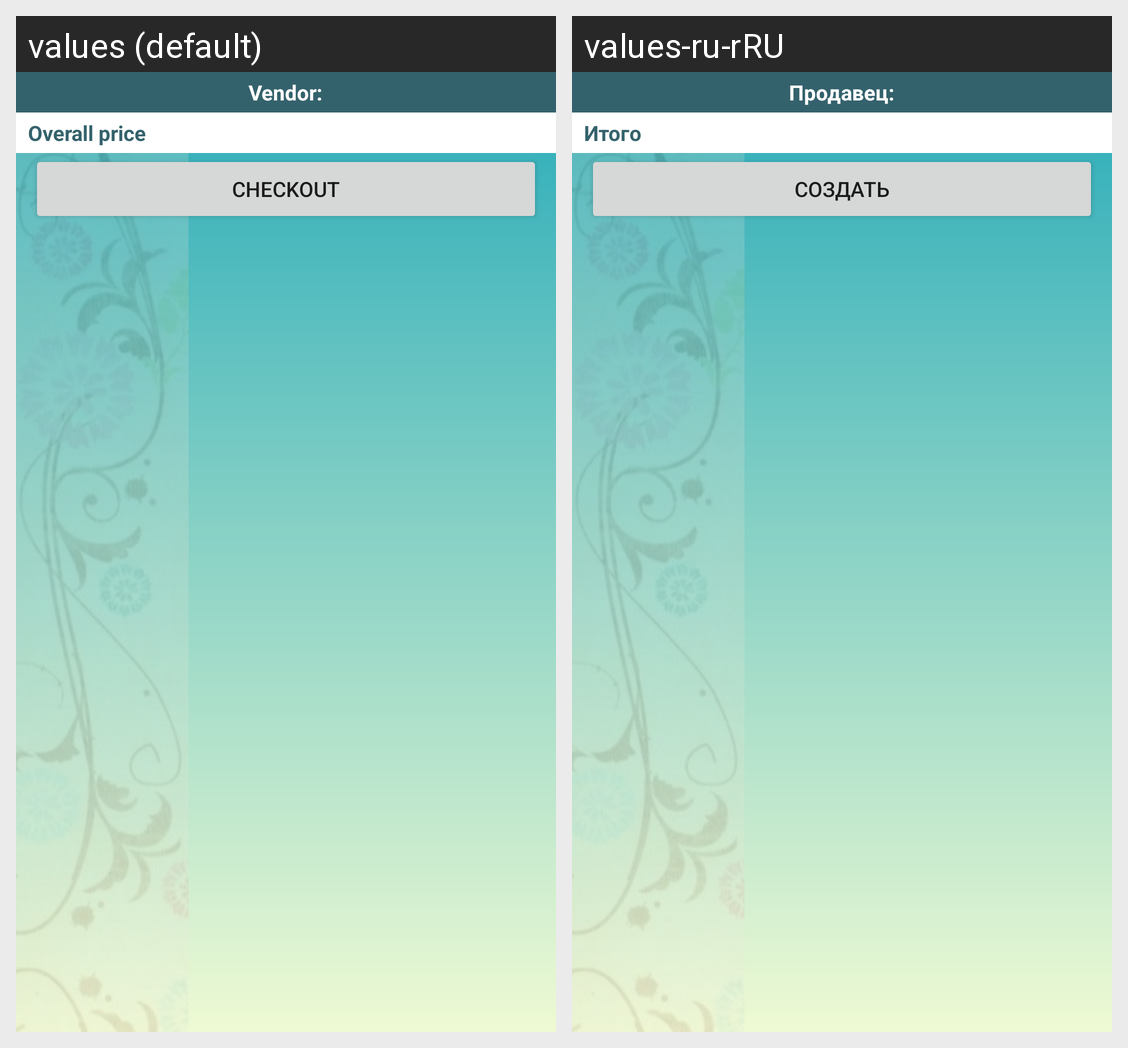

Strings drawn on this Android screen and how each of the app's shown locales translates them:
Android screen res/layout/list_itm_per_vendor_order.xml rendered under 2 locales, left to right: values (default), values-ru-rRU. Device: Nexus 5 (rendered at 1080×1920; each locale shown at half size, 540×960, under a caption strip naming it); theme Theme.Handmades.
Strings drawn on this screen, with the default value and each locale's value (text and hints the layout hard-codes, and strings that could not be matched under every locale, appear in the picture but are not listed):

cart_vendor
  values: Vendor:
  values-ru-rRU: Продавец:

overall
  values: Overall price
  values-ru-rRU: Итого

make_order
  values: Checkout
  values-ru-rRU: Создать
